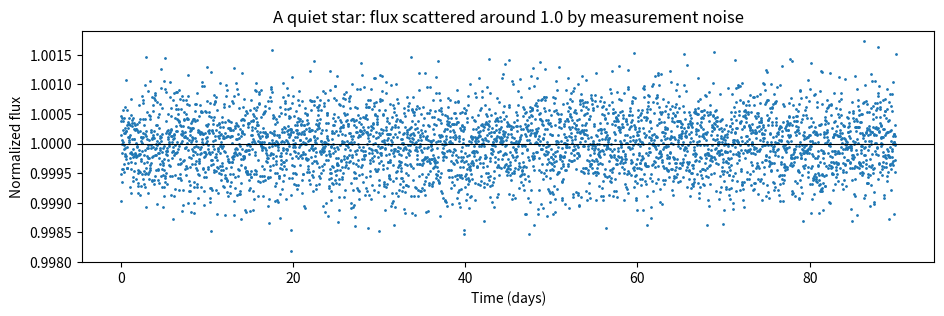
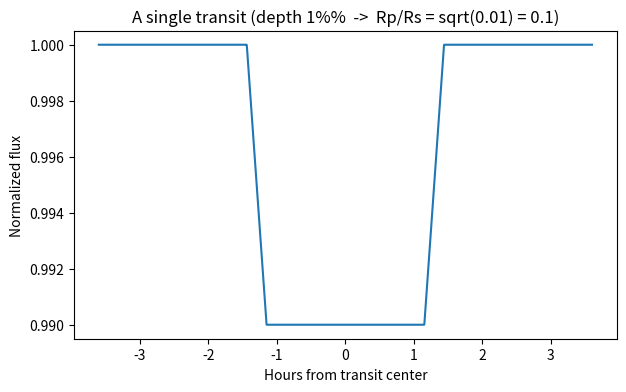
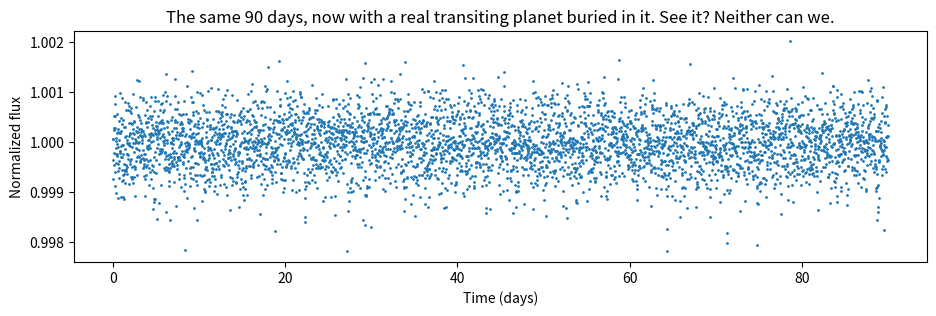
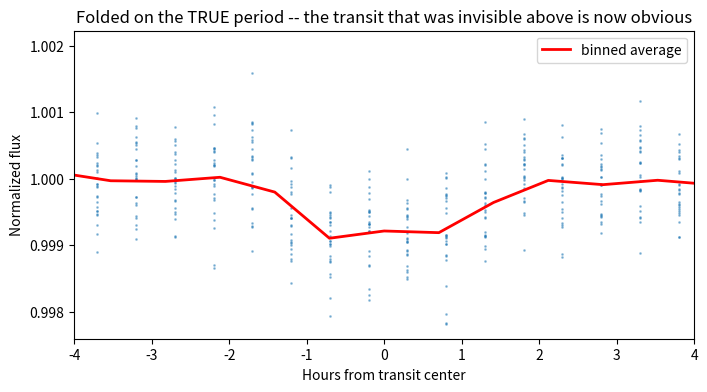
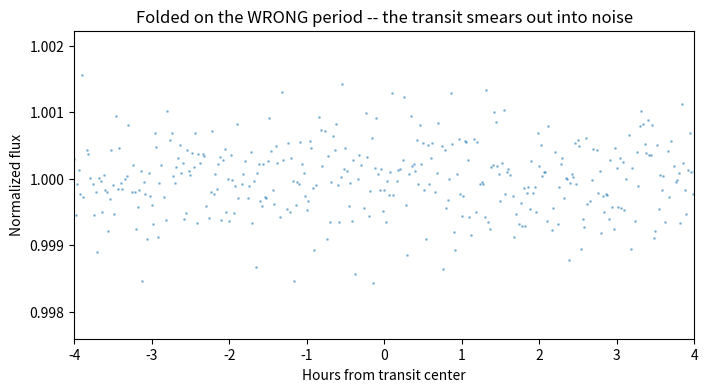

Recreate these plots in Python, in order. (Note: this script raises an exception after producing the figures.)
import numpy as np
import matplotlib.pyplot as plt

rng = np.random.default_rng(42)  # fixed seed so the notebook is reproducible

# 90 days, one measurement every 30 minutes (0.5 hr) -- Kepler's "long cadence"
time = np.arange(0, 90, 0.5/24)          # units: days
noise_level = 0.0005                      # 500 parts-per-million scatter per point
flux = 1.0 + rng.normal(0, noise_level, size=time.size)

plt.figure(figsize=(11, 3))
plt.plot(time, flux, '.', ms=2)
plt.axhline(1.0, color='k', lw=0.8)
plt.xlabel('Time (days)'); plt.ylabel('Normalized flux')
plt.title('A quiet star: flux scattered around 1.0 by measurement noise')
plt.show()

def transit_model(t, period, t0, duration, depth, ingress_frac=0.1):
    """A simple trapezoidal transit. Returns normalized flux for times t.

    period      : days between transits
    t0          : time of a transit center
    duration    : total transit length (days)
    depth        : fractional dip, ~ (Rp/Rs)**2
    ingress_frac : fraction of the duration spent in ingress/egress ramps
    """
    # fold time so 0 = nearest transit center, range [-period/2, +period/2)
    phase = ((t - t0 + 0.5 * period) % period) - 0.5 * period
    x = np.abs(phase)
    half = duration / 2
    ramp = ingress_frac * duration

    flux = np.ones_like(t)
    flux[x < (half - ramp)] = 1 - depth                       # flat bottom
    edge = (x >= (half - ramp)) & (x < half)                   # sloped sides
    flux[edge] = 1 - depth * (half - x[edge]) / ramp
    return flux

# One clean transit, no noise, so the shape is obvious
t = np.linspace(-0.15, 0.15, 2000)
f = transit_model(t, period=10, t0=0.0, duration=0.12, depth=0.01)

plt.figure(figsize=(7, 4))
plt.plot(t * 24, f)
plt.xlabel('Hours from transit center'); plt.ylabel('Normalized flux')
plt.title('A single transit (depth 1%%  ->  Rp/Rs = sqrt(0.01) = 0.1)')
plt.show()

P_true = 3.5           # orbital period (days)
depth_true = 0.0008    # 800 ppm -- only ~1.6x the per-point noise!

signal = transit_model(time, period=P_true, t0=1.3, duration=0.12, depth=depth_true)
flux = signal + rng.normal(0, noise_level, size=time.size)

plt.figure(figsize=(11, 3))
plt.plot(time, flux, '.', ms=2)
plt.xlabel('Time (days)'); plt.ylabel('Normalized flux')
plt.title('The same 90 days, now with a real transiting planet buried in it. See it? Neither can we.')
plt.show()

def fold(t, period, t0):
    return ((t - t0 + 0.5 * period) % period) - 0.5 * period

phase = fold(time, P_true, 1.3)
order = np.argsort(phase)

plt.figure(figsize=(8, 4))
plt.plot(phase[order] * 24, flux[order], '.', ms=2, alpha=0.4)
# binned average to show the transit clearly
bins = np.linspace(-P_true/2, P_true/2, 120) * 24
idx = np.digitize(phase * 24, bins)
bx = [(bins[i] + bins[i+1]) / 2 for i in range(len(bins)-1)]
by = [np.mean(flux[idx == i+1]) if np.any(idx == i+1) else np.nan for i in range(len(bins)-1)]
plt.plot(bx, by, 'r-', lw=2, label='binned average')
plt.xlim(-4, 4)
plt.xlabel('Hours from transit center'); plt.ylabel('Normalized flux')
plt.title('Folded on the TRUE period -- the transit that was invisible above is now obvious')
plt.legend(); plt.show()

phase_wrong = fold(time, P_true * 1.13, 1.3)   # 13%% off
order = np.argsort(phase_wrong)

plt.figure(figsize=(8, 4))
plt.plot(phase_wrong[order] * 24, flux[order], '.', ms=2, alpha=0.4)
plt.xlim(-4, 4)
plt.xlabel('Hours from transit center'); plt.ylabel('Normalized flux')
plt.title('Folded on the WRONG period -- the transit smears out into noise')
plt.show()

from skyplay.synthetic import KEPLER_LONG_CADENCE, fold_time, trapezoid_transit

check_t = np.linspace(0, 20, 5000)
kwargs = dict(period=3.5, t0=1.3, duration=0.12, depth=0.01)

same_transit = np.allclose(transit_model(check_t, **kwargs),
                           trapezoid_transit(check_t, **kwargs))
same_fold = np.allclose(fold(check_t, 3.5, 1.3), fold_time(check_t, 3.5, 1.3))

print('trapezoid_transit matches transit_model :', same_transit)
print('fold_time matches fold                  :', same_fold)
print('Kepler long cadence, in days            :', round(KEPLER_LONG_CADENCE, 6),
      f'({KEPLER_LONG_CADENCE * 24 * 60:.1f} minutes)')

assert same_transit and same_fold, 'the package drifted from the notebook!'
